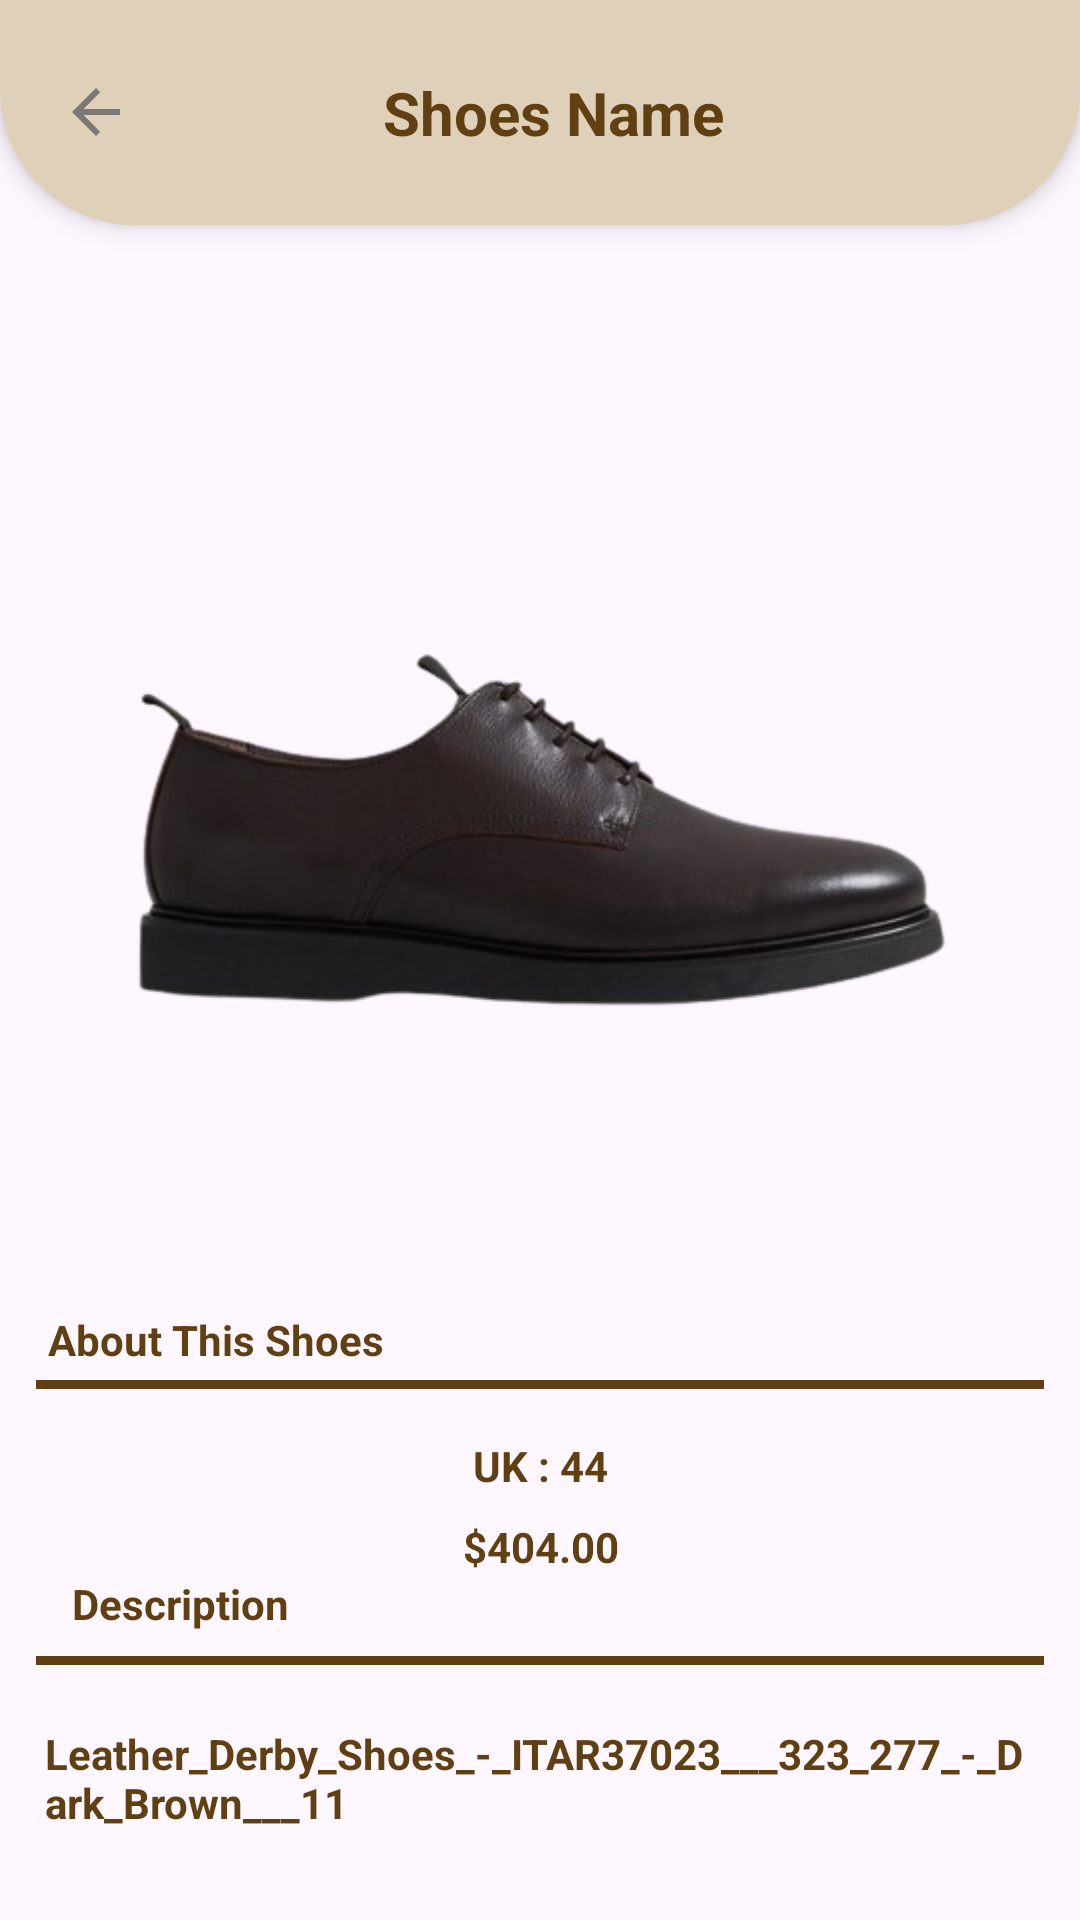

Android layout source for this screen:
<!-- AndroidManifest.xml: application theme Theme.ReExamApp -->
<!-- res/layout/activity_shoe_detail.xml -->
<?xml version="1.0" encoding="utf-8"?>
<androidx.constraintlayout.widget.ConstraintLayout xmlns:android="http://schemas.android.com/apk/res/android"
    xmlns:app="http://schemas.android.com/apk/res-auto"
    xmlns:tools="http://schemas.android.com/tools"
    android:id="@+id/main"
    android:layout_width="match_parent"
    android:layout_height="match_parent"
    tools:context=".activities.ShoeDetailActivity">

    <LinearLayout
        android:id="@+id/linearLayout"
        android:layout_width="match_parent"
        android:layout_height="75dp"
        android:background="@drawable/backdesign"
        android:elevation="5dp"
        app:layout_constraintEnd_toEndOf="parent"
        app:layout_constraintHorizontal_bias="0.0"
        app:layout_constraintStart_toStartOf="parent"
        app:layout_constraintTop_toTopOf="parent"
        tools:ignore="MissingConstraints">


        <ImageView
            android:id="@+id/backBtn"
            android:layout_width="wrap_content"
            android:layout_height="wrap_content"
            android:layout_gravity="center_vertical"
            android:layout_marginLeft="20dp"
            android:src="@drawable/baseline_arrow_back_24" />

        <TextView
            android:id="@+id/detailShoeName"
            android:layout_width="wrap_content"
            android:layout_height="wrap_content"
            android:layout_gravity="center"
            android:layout_marginRight="35dp"
            android:layout_weight="1"
            android:gravity="center"
            android:text="Shoes Name"
            android:textColor="@color/brown"
            android:textSize="20sp"
            android:textStyle="bold" />
    </LinearLayout>

    <ImageView
        android:id="@+id/detailShoeImage"
        android:layout_width="362dp"
        android:layout_height="330dp"
        android:layout_marginTop="8dp"
        android:src="@drawable/shoe1"
        app:layout_constraintEnd_toEndOf="parent"
        app:layout_constraintHorizontal_bias="0.489"
        app:layout_constraintStart_toStartOf="parent"
        app:layout_constraintTop_toBottomOf="@+id/linearLayout" />

    <TextView
        android:id="@+id/aboutText"
        android:layout_width="wrap_content"
        android:layout_height="wrap_content"
        android:layout_marginStart="16dp"
        android:layout_marginTop="24dp"
        android:text="About This Shoes"
        android:textColor="@color/brown"
        android:textStyle="bold"
        app:layout_constraintStart_toStartOf="parent"
        app:layout_constraintTop_toBottomOf="@+id/detailShoeImage" />

    <com.google.android.material.divider.MaterialDivider
        android:id="@+id/materialDivider"
        android:layout_width="match_parent"
        android:layout_height="3dp"
        android:layout_marginHorizontal="12dp"
        android:layout_marginTop="4dp"
        app:dividerColor="@color/brown"
        app:layout_constraintEnd_toEndOf="parent"
        app:layout_constraintStart_toStartOf="parent"
        app:layout_constraintTop_toBottomOf="@+id/aboutText" />


    <TextView
        android:id="@+id/detailShoeSize"
        android:layout_width="wrap_content"
        android:layout_height="wrap_content"
        android:layout_marginTop="16dp"
        android:text="UK : 44"
        android:textColor="@color/brown"
        android:textStyle="bold"
        app:layout_constraintEnd_toEndOf="parent"
        app:layout_constraintStart_toStartOf="parent"
        app:layout_constraintTop_toBottomOf="@+id/materialDivider" />

    <TextView
        android:id="@+id/detailShoePrice"
        android:layout_width="wrap_content"
        android:layout_height="wrap_content"
        android:layout_marginTop="8dp"
        android:text="$404.00"
        android:textColor="@color/brown"
        android:textStyle="bold"
        app:layout_constraintEnd_toEndOf="@+id/detailShoeSize"
        app:layout_constraintHorizontal_bias="0.49"
        app:layout_constraintStart_toStartOf="@+id/detailShoeSize"
        app:layout_constraintTop_toBottomOf="@+id/detailShoeSize" />

    <TextView
        android:id="@+id/descriptiontxt"
        android:layout_width="wrap_content"
        android:layout_height="wrap_content"
        android:layout_marginStart="24dp"
        android:text="Description"
        android:textColor="@color/brown"
        android:textStyle="bold"
        app:layout_constraintStart_toStartOf="parent"
        app:layout_constraintTop_toBottomOf="@+id/detailShoePrice" />

    <com.google.android.material.divider.MaterialDivider
        android:id="@+id/materialDivider1"
        android:layout_width="match_parent"
        android:layout_height="3dp"
        android:layout_marginHorizontal="12dp"
        android:layout_marginTop="8dp"
        app:dividerColor="@color/brown"
        app:layout_constraintEnd_toEndOf="parent"
        app:layout_constraintHorizontal_bias="1.0"
        app:layout_constraintStart_toStartOf="parent"
        app:layout_constraintTop_toBottomOf="@+id/descriptiontxt" />

    <TextView
        android:id="@+id/detailShoeDescription"
        android:layout_width="wrap_content"
        android:layout_height="wrap_content"
        android:layout_marginTop="8dp"
        android:padding="15dp"
        android:text="Leather_Derby_Shoes_-_ITAR37023___323_277_-_Dark_Brown___11"
        android:textColor="@color/brown"
        android:textStyle="bold"
        app:layout_constraintEnd_toEndOf="parent"
        app:layout_constraintHorizontal_bias="0.0"
        app:layout_constraintStart_toStartOf="parent"
        app:layout_constraintTop_toTopOf="@+id/materialDivider1" />

    <Button
        android:id="@+id/addBtn"
        android:layout_width="wrap_content"
        android:layout_height="wrap_content"
        android:layout_marginTop="16dp"
        android:text="Add to Cart"
        android:textColor="@color/white"
        app:layout_constraintEnd_toEndOf="parent"
        app:layout_constraintStart_toStartOf="parent"
        app:layout_constraintTop_toBottomOf="@+id/detailShoeDescription" />


</androidx.constraintlayout.widget.ConstraintLayout>
<!-- resources referenced by this layout -->
<resources>
  <color name="brown">#603F12</color>
  <color name="white">#FFFFFFFF</color>
  <!-- drawable backdesign (drawable) -->
  <?xml version="1.0" encoding="utf-8"?>
  <shape xmlns:android="http://schemas.android.com/apk/res/android">
      <solid android:color="#DFD0B9"/>
      <corners android:bottomLeftRadius="45dp"
          android:bottomRightRadius="45dp"/>
  
  
  </shape>
  <!-- drawable baseline_arrow_back_24 (drawable) -->
  <vector xmlns:android="http://schemas.android.com/apk/res/android" android:autoMirrored="true" android:height="24dp" android:tint="#7C7876" android:viewportHeight="24" android:viewportWidth="24" android:width="24dp">
        
      <path android:fillColor="@android:color/white" android:pathData="M20,11H7.83l5.59,-5.59L12,4l-8,8 8,8 1.41,-1.41L7.83,13H20v-2z"/>
      
  </vector>
  <!-- drawable shoe1: png bitmap (drawable, 61346 bytes) -->
  <style name="Theme.ReExamApp" parent="Base.Theme.ReExamApp" />
  <style name="Base.Theme.ReExamApp" parent="Theme.Material3.DayNight.NoActionBar">
          
          <item name="colorPrimary">@color/khakicream</item> --&gt;
      </style>
  <color name="khakicream">#DFD0B9</color>
</resources>
